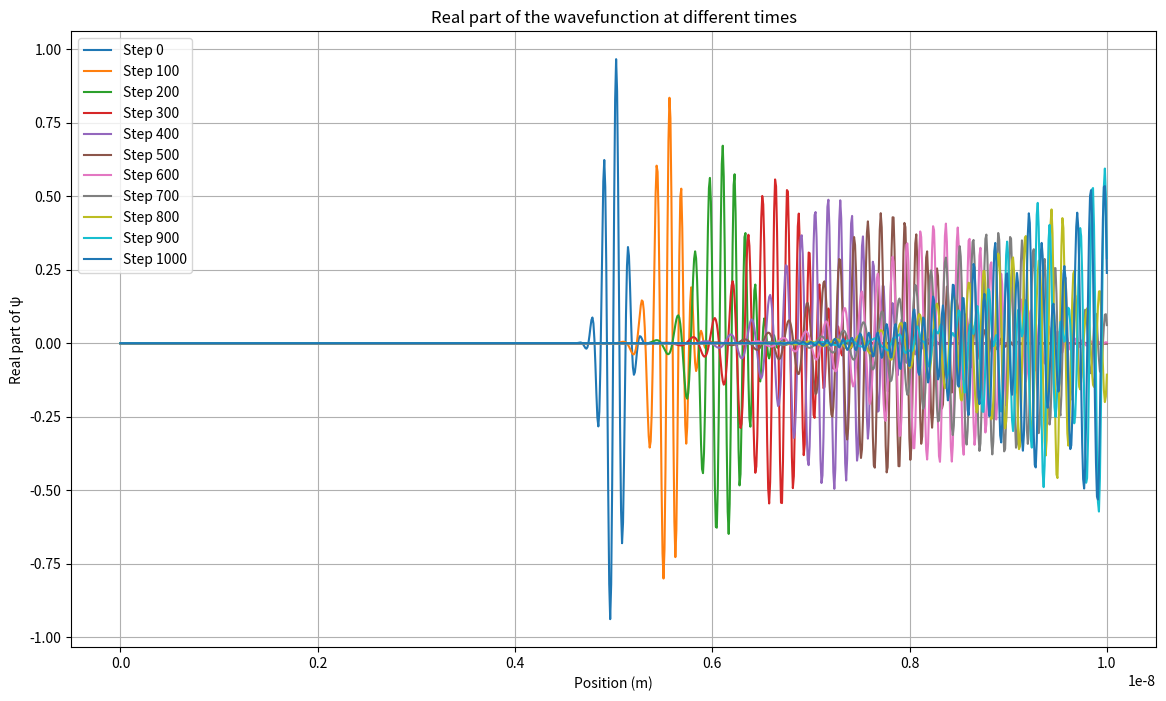

The script that saved this image:
import numpy as np
from scipy.sparse import diags
from scipy.sparse.linalg import spsolve
import matplotlib.pyplot as plt

# Part a
# Constants
M = 9.109e-31
L = 1e-8
N = 1000
a = L / N
h_bar = 1.05e-34
i_h_bar = 1j * h_bar   # i * h_bar

x0 = L / 2
sigma = 1e-10
k = 5e10

h = 1e-18
x = np.linspace(0, L, N)
psi_0 = np.exp(-((x - x0)**2) / (2 * sigma**2)) * np.exp(1j * k * x)

psi_0[0] = psi_0[-1] = 0

a1 = 1 + h * i_h_bar / (2 * M * a**2)
a2 = - h * i_h_bar / (4 * M * a**2)
b1 = 1 - h * i_h_bar / (2 * M * a**2)
b2 = h * i_h_bar / (4 * M * a**2)

diagonals_A = [a1 * np.ones(N), a2 * np.ones(N-1), a2 * np.ones(N-1)]
A = diags(diagonals_A, [0, -1, 1], format="csc")
diagonals_B = [b1 * np.ones(N), b2 * np.ones(N-1), b2 * np.ones(N-1)]
B = diags(diagonals_B, [0, -1, 1], format="csc")

v = B.dot(psi_0)

psi_t_h = spsolve(A, v)
psi_t_h[:5], psi_t_h.shape



# Part b
psi_t = psi_0.copy()

num_time_steps = 1000
t = 100

wavefunctions = [psi_t.real]

for step in range(1, num_time_steps + 1):
    psi_t = spsolve(A, B.dot(psi_t))
    if step % t == 0:
        wavefunctions.append(psi_t.real)

plt.figure(figsize=(14, 8))

for i, wf in enumerate(wavefunctions):
    plt.plot(x, wf, label=f'Step {i * t}')

plt.title('Real part of the wavefunction at different times')
plt.xlabel('Position (m)')
plt.ylabel('Real part of ψ')
plt.legend()
plt.grid(True)
plt.show()



# Part c
# the system is demonstrating how the probability distribution of a quantum
# particle evolves over time according to the principles of quantum mechanics.
